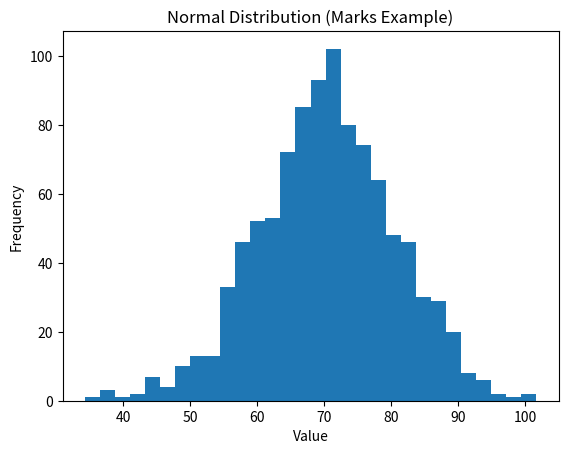

Write the Python code that produced this figure.
import numpy as np
import matplotlib.pyplot as plt

# generate data (normal distribution)
data = np.random.normal(loc=70, scale=10, size=1000)

# stats
print("Mean:", np.mean(data))
print("Std Dev:", np.std(data))

# plot
plt.hist(data, bins=30)
plt.title("Normal Distribution (Marks Example)")
plt.xlabel("Value")
plt.ylabel("Frequency")
plt.show()
